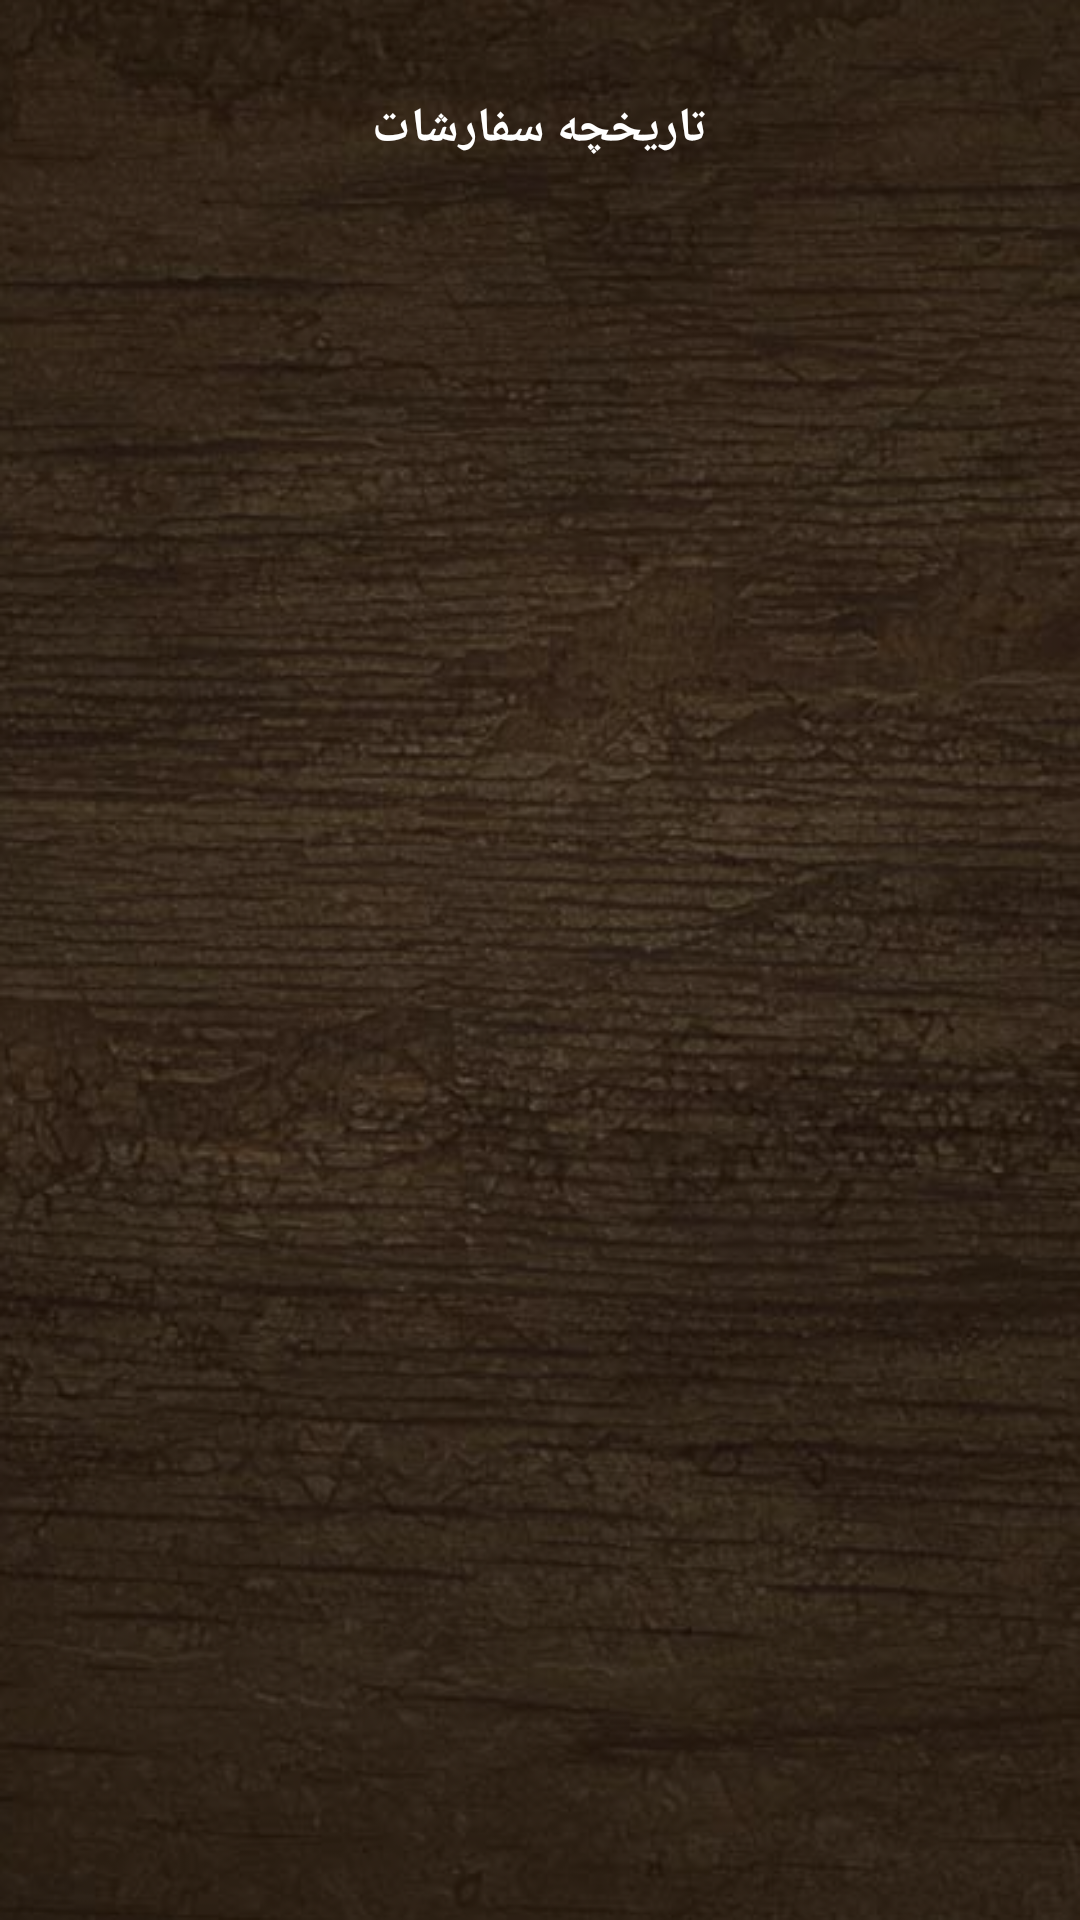

Write the Android layout XML for this screen, with the resource values it uses.
<!-- AndroidManifest.xml: application theme AppTheme -->
<!-- res/layout/activity_order_history.xml -->
<?xml version="1.0" encoding="utf-8"?>
<LinearLayout
    xmlns:android="http://schemas.android.com/apk/res/android"
    android:layout_width="match_parent"
    android:layout_height="match_parent"
    android:background="@drawable/background"
    android:orientation="vertical"
    >

    <TextView
        android:layout_width="wrap_content"
        android:layout_height="wrap_content"
        android:layout_gravity="center_horizontal"
        android:layout_marginTop="32dp"
        android:text="تاریخچه سفارشات"
        android:textColor="@color/text_color"
        android:textStyle="bold"
        android:textSize="16sp"/>

    <android.support.v7.widget.RecyclerView
        android:id="@+id/rv"
        android:layout_width="match_parent"
        android:layout_height="wrap_content"
        >
    </android.support.v7.widget.RecyclerView>

</LinearLayout>
<!-- resources referenced by this layout -->
<resources>
  <color name="text_color">#FFFFFF</color>
  <!-- drawable background: png bitmap (drawable-nodpi, 487109 bytes) -->
  <style name="AppTheme" parent="Theme.AppCompat.Light.NoActionBar">
      <item name="android:listDivider">@color/divider_color</item>
    </style>
  <color name="divider_color">#A37566</color>
</resources>
